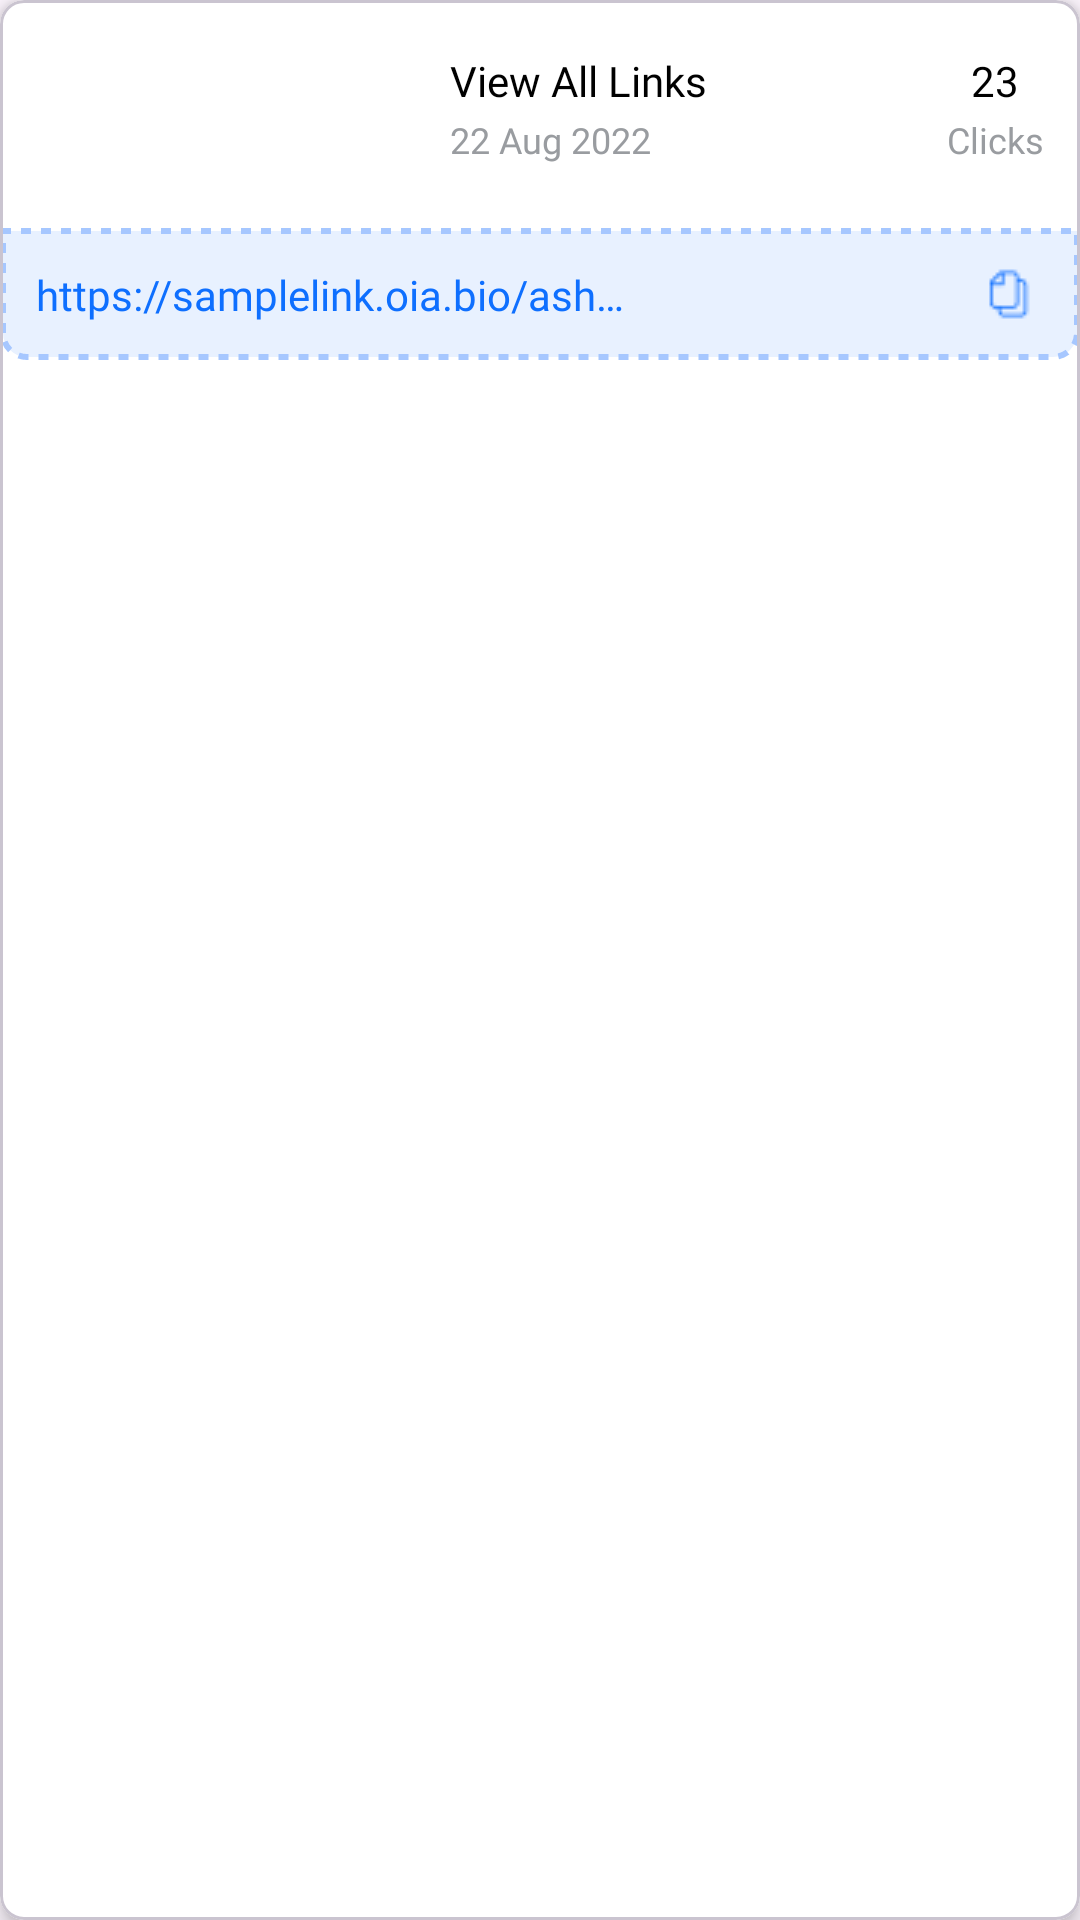

This screen was rendered from an Android layout file. Write that file and the resources it references.
<!-- AndroidManifest.xml: application theme Theme.LinkManager -->
<!-- res/layout/links_item.xml -->
<?xml version="1.0" encoding="utf-8"?>
<com.google.android.material.card.MaterialCardView xmlns:android="http://schemas.android.com/apk/res/android"
    xmlns:app="http://schemas.android.com/apk/res-auto"
    android:layout_width="match_parent"
    android:layout_height="wrap_content"
    android:layout_marginTop="20dp"
    android:layout_marginHorizontal="20dp"
    app:cardBackgroundColor="@color/white"
    app:cardElevation="4dp"
    app:cardCornerRadius="8dp">

    <androidx.constraintlayout.widget.ConstraintLayout
        android:layout_width="match_parent"
        android:layout_height="120dp">

        <ImageView
            android:id="@+id/linkImage"
            android:layout_width="48dp"
            android:layout_height="48dp"
            android:padding="2dp"
            android:elevation="4dp"
            app:layout_constraintTop_toTopOf="parent"
            app:layout_constraintStart_toStartOf="parent"
            android:layout_margin="12dp" />

        <LinearLayout
            android:layout_width="wrap_content"
            android:layout_height="wrap_content"
            app:layout_constraintStart_toEndOf="@id/linkImage"
            android:layout_marginHorizontal="12dp"
            app:layout_constraintEnd_toEndOf="parent"
            app:layout_constraintTop_toTopOf="@id/linkImage"
            app:layout_constraintBottom_toBottomOf="@id/linkImage"
            android:orientation="vertical">

            <TextView
                android:id="@+id/linkTitle"
                android:maxLines="1"
                android:lines="1"
                android:ellipsize="end"
                android:width="120dp"
                android:layout_width="wrap_content"
                android:layout_height="wrap_content"
                android:fontFamily="@font/figtree_medium"
                android:text="View All Links"
                android:textColor="@color/black"
                android:textSize="14sp" />

            <TextView
                android:id="@+id/linkDate"
                android:layout_marginTop="2dp"
                android:layout_width="wrap_content"
                android:layout_height="wrap_content"
                android:fontFamily="@font/figtree_medium"
                android:text="22 Aug 2022"
                android:textColor="#999CA0"
                android:textSize="12sp" />

        </LinearLayout>

        <LinearLayout
            android:layout_width="wrap_content"
            android:layout_height="wrap_content"
            app:layout_constraintEnd_toEndOf="parent"
            android:layout_marginHorizontal="12dp"
            app:layout_constraintTop_toTopOf="@id/linkImage"
            app:layout_constraintBottom_toBottomOf="@id/linkImage"
            android:orientation="vertical">

            <TextView
                android:id="@+id/clickCounts"
                android:layout_width="match_parent"
                android:layout_height="wrap_content"
                android:fontFamily="@font/figtree_medium"
                android:text="23"
                android:gravity="center"
                android:textColor="@color/black"
                android:textSize="14sp" />

            <TextView
                android:layout_marginTop="2dp"
                android:layout_width="wrap_content"
                android:layout_height="wrap_content"
                android:fontFamily="@font/figtree_medium"
                android:text="Clicks"
                android:textColor="#999CA0"
                android:textSize="12sp" />

        </LinearLayout>

        <androidx.constraintlayout.widget.ConstraintLayout
            android:layout_width="match_parent"
            android:layout_height="0dp"
            app:layout_constraintTop_toBottomOf="@id/linkImage"
            android:layout_marginTop="16dp"
            android:background="@drawable/dotted_design"
            app:layout_constraintBottom_toBottomOf="parent">

            <TextView
                android:id="@+id/linkText"
                android:layout_width="wrap_content"
                android:layout_height="wrap_content"
                android:fontFamily="@font/figtree_medium"
                android:lines="1"
                android:ellipsize="end"
                android:width="200dp"
                android:text="https://samplelink.oia.bio/ashd..."
                app:layout_constraintTop_toTopOf="parent"
                app:layout_constraintBottom_toBottomOf="parent"
                android:layout_marginHorizontal="12dp"
                app:layout_constraintStart_toStartOf="parent"
                android:textColor="#0E6FFF"
                android:textSize="14sp" />

            <ImageView
                android:id="@+id/copyBtn"
                android:layout_width="wrap_content"
                android:layout_height="wrap_content"
                app:layout_constraintEnd_toEndOf="parent"
                app:layout_constraintTop_toTopOf="parent"
                app:layout_constraintBottom_toBottomOf="parent"
                android:layout_margin="12dp"
                android:src="@drawable/files__1_" />

        </androidx.constraintlayout.widget.ConstraintLayout>

    </androidx.constraintlayout.widget.ConstraintLayout>

</com.google.android.material.card.MaterialCardView>
<!-- resources referenced by this layout -->
<resources>
  <color name="black">#FF000000</color>
  <color name="white">#FFFFFFFF</color>
  <!-- drawable dotted_design (drawable) -->
  <?xml version="1.0" encoding="utf-8"?>
  <shape xmlns:android="http://schemas.android.com/apk/res/android"
      android:shape="rectangle"
      >
  
  
      <solid android:color="#E8F1FF"
          />
  
      <corners
          android:bottomLeftRadius="8dp"
          android:bottomRightRadius="8dp"
          />
  
      <stroke
          android:color="#A6C7FF"
          android:dashWidth="10px"
          android:dashGap="10px"
          android:width="2dp"
          />
  
  </shape>
  <!-- drawable files__1_: png bitmap (drawable, 411 bytes) -->
  <style name="Theme.LinkManager" parent="Base.Theme.LinkManager" />
  <style name="Base.Theme.LinkManager" parent="Theme.Material3.DayNight.NoActionBar">
          
           <item name="colorPrimary">@color/colorPrimary</item>
  
          <item name="android:statusBarColor">?android:attr/colorPrimary</item>
          <item name="android:windowLightStatusBar">true</item>
      </style>
  <color name="colorPrimary">#0E6FFF</color>
</resources>
